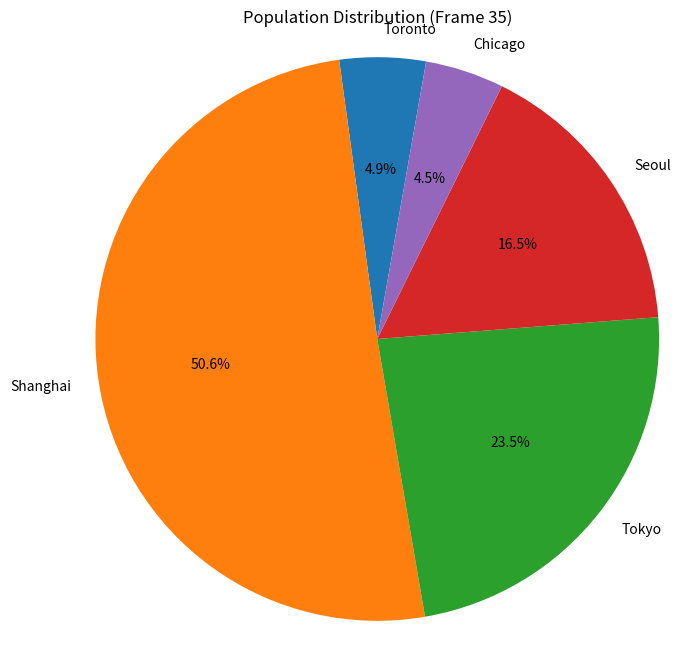

This figure's Python source:
import matplotlib.pyplot as plt
import seaborn as sns
import pandas as pd
from matplotlib.animation import FuncAnimation

# Data from SQL response
data = [
    ('Canada', 'Toronto', 2930000),
    ('China', 'Shanghai', 30000000),
    ('Japan', 'Tokyo', 13960000),
    ('South Korea', 'Seoul', 9776000),
    ('United States', 'Chicago', 2679000)
]

# Convert to DataFrame
df = pd.DataFrame(data, columns=['Country', 'City', 'Population'])

# Create a figure and axis
fig, ax = plt.subplots(figsize=(8, 8))

# Function to update the pie chart
def update(frame):
    ax.clear()
    ax.set_title(f'Population Distribution (Frame {frame})')
    ax.pie(df['Population'], labels=df['City'], autopct='%1.1f%%', startangle=90 + frame * 10)
    ax.axis('equal')  # Equal aspect ratio ensures that pie is drawn as a circle.

# Create an animation
ani = FuncAnimation(fig, update, frames=range(36), interval=100)

# Save the animation as a GIF
ani.save('population_distribution.gif', writer='pillow')

# Show the plot (optional)
plt.show()